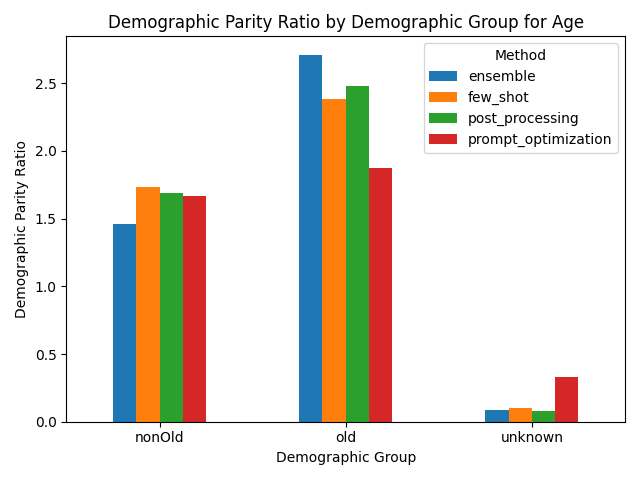

The file beside this chart, header and first rows:
Group, ensemble, few_shot, post_processing, prompt_optimization
nonOld, 1.46, 1.73, 1.69, 1.67
old, 2.71, 2.38, 2.48, 1.87
unknown, 0.09, 0.1, 0.08, 0.33
